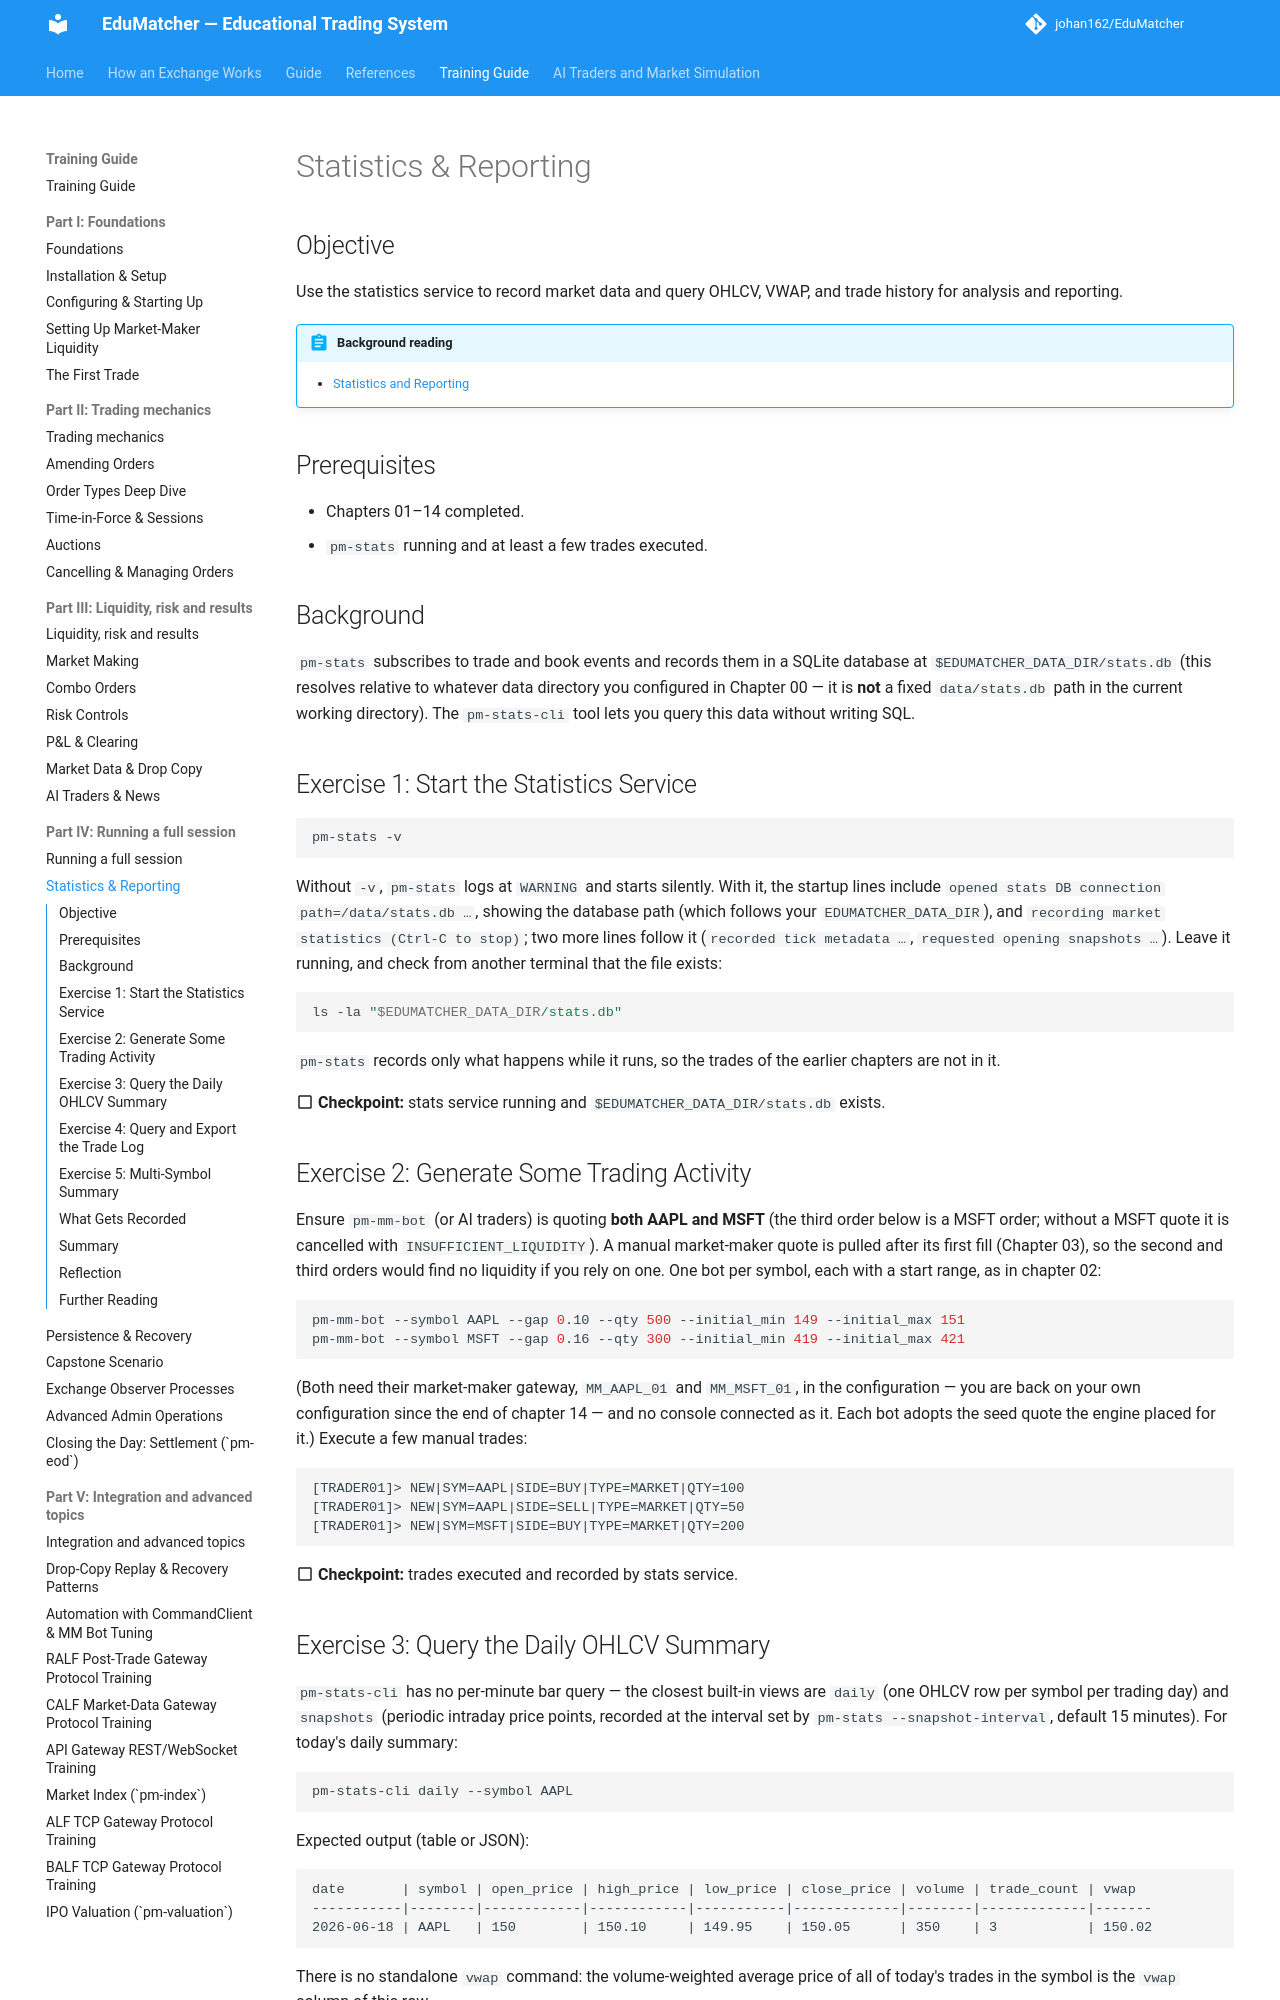

repository: johan162/EduMatcher · page: books/training-guide/150-statistics-reporting/index.html · generator: mkdocs

# Statistics & Reporting

## Objective

Use the statistics service to record market data and query OHLCV, VWAP, and
trade history for analysis and reporting.

 


!!! abstract "Background reading"
    - [Statistics and Reporting](../operator-guide/part-4-run-a-market/060-statistics-and-reporting.md)

## Prerequisites

- Chapters 01–14 completed.
- `pm-stats` running and at least a few trades executed.

 

## Background

`pm-stats` subscribes to trade and book events and records them in a SQLite
database at `$EDUMATCHER_DATA_DIR/stats.db` (this resolves relative to
whatever data directory you configured in Chapter 00 — it is **not** a fixed
`data/stats.db` path in the current working directory). The `pm-stats-cli`
tool lets you query this data without writing SQL.

 

## Exercise 1: Start the Statistics Service

```bash
pm-stats -v
```

Without `-v`, `pm-stats` logs at `WARNING` and starts silently. With it, the
startup lines include `opened stats DB connection path=/data/stats.db …`,
showing the database path (which follows your `EDUMATCHER_DATA_DIR`), and
`recording market statistics (Ctrl-C to stop)`; two more lines follow it
(`recorded tick metadata …`, `requested opening snapshots …`). Leave it
running, and check from another terminal that the file exists:

```bash
ls -la "$EDUMATCHER_DATA_DIR/stats.db"
```

`pm-stats` records only what happens while it runs, so the trades of the
earlier chapters are not in it.

:material-checkbox-blank-outline: **Checkpoint:** stats service running and `$EDUMATCHER_DATA_DIR/stats.db` exists.

 

## Exercise 2: Generate Some Trading Activity

Ensure `pm-mm-bot` (or AI traders) is quoting **both AAPL and MSFT** (the third
order below is a MSFT order; without a MSFT quote it is cancelled with
`INSUFFICIENT_LIQUIDITY`). A manual market-maker quote is pulled after its first
fill (Chapter 03), so the second and third orders would find no liquidity if you
rely on one. One bot per symbol, each with a start range, as in chapter 02:

```bash
pm-mm-bot --symbol AAPL --gap 0.10 --qty 500 --initial_min 149 --initial_max 151
pm-mm-bot --symbol MSFT --gap 0.16 --qty 300 --initial_min 419 --initial_max 421
```

(Both need their market-maker gateway, `MM_AAPL_01` and `MM_MSFT_01`, in the
configuration — you are back on your own configuration since the end of
chapter 14 — and no console connected as it. Each bot adopts the seed quote
the engine placed for it.) Execute a few manual trades:

```
[TRADER01]> NEW|SYM=AAPL|SIDE=BUY|TYPE=MARKET|QTY=100
[TRADER01]> NEW|SYM=AAPL|SIDE=SELL|TYPE=MARKET|QTY=50
[TRADER01]> NEW|SYM=MSFT|SIDE=BUY|TYPE=MARKET|QTY=200
```

:material-checkbox-blank-outline: **Checkpoint:** trades executed and recorded by stats service.
